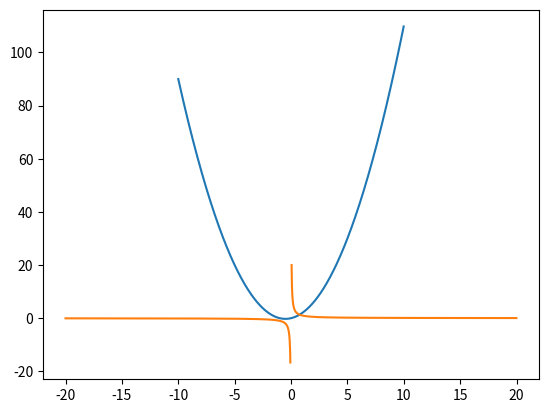

Here is the Python script that generated this plot:
import matplotlib.pyplot as plt
import numpy as np
def parabola_plotter(a =1, b = 1,  c = 0, title = 'График'): 
    x = np.arange(-10,10,0.01)
    y = a*(x**2) + b*x + c
    plt.plot(x, y )
    #plt.xlabel('ось x')
    #plt.ylabel('ось y')
    #plt.title(title)
    plt.show()
parabola_plotter()


def giperbola_plotter(d = 1, title='гипербола'):
    x_min=-20
    x_max=20
    x = np.arange(x_min, x_max, 0.01)
    y = d/x
    y = np.ma.masked_less(y, x_min)
    y = np.ma.masked_greater(y, x_max)
    plt.plot(x,y)
    plt.show()
giperbola_plotter()





